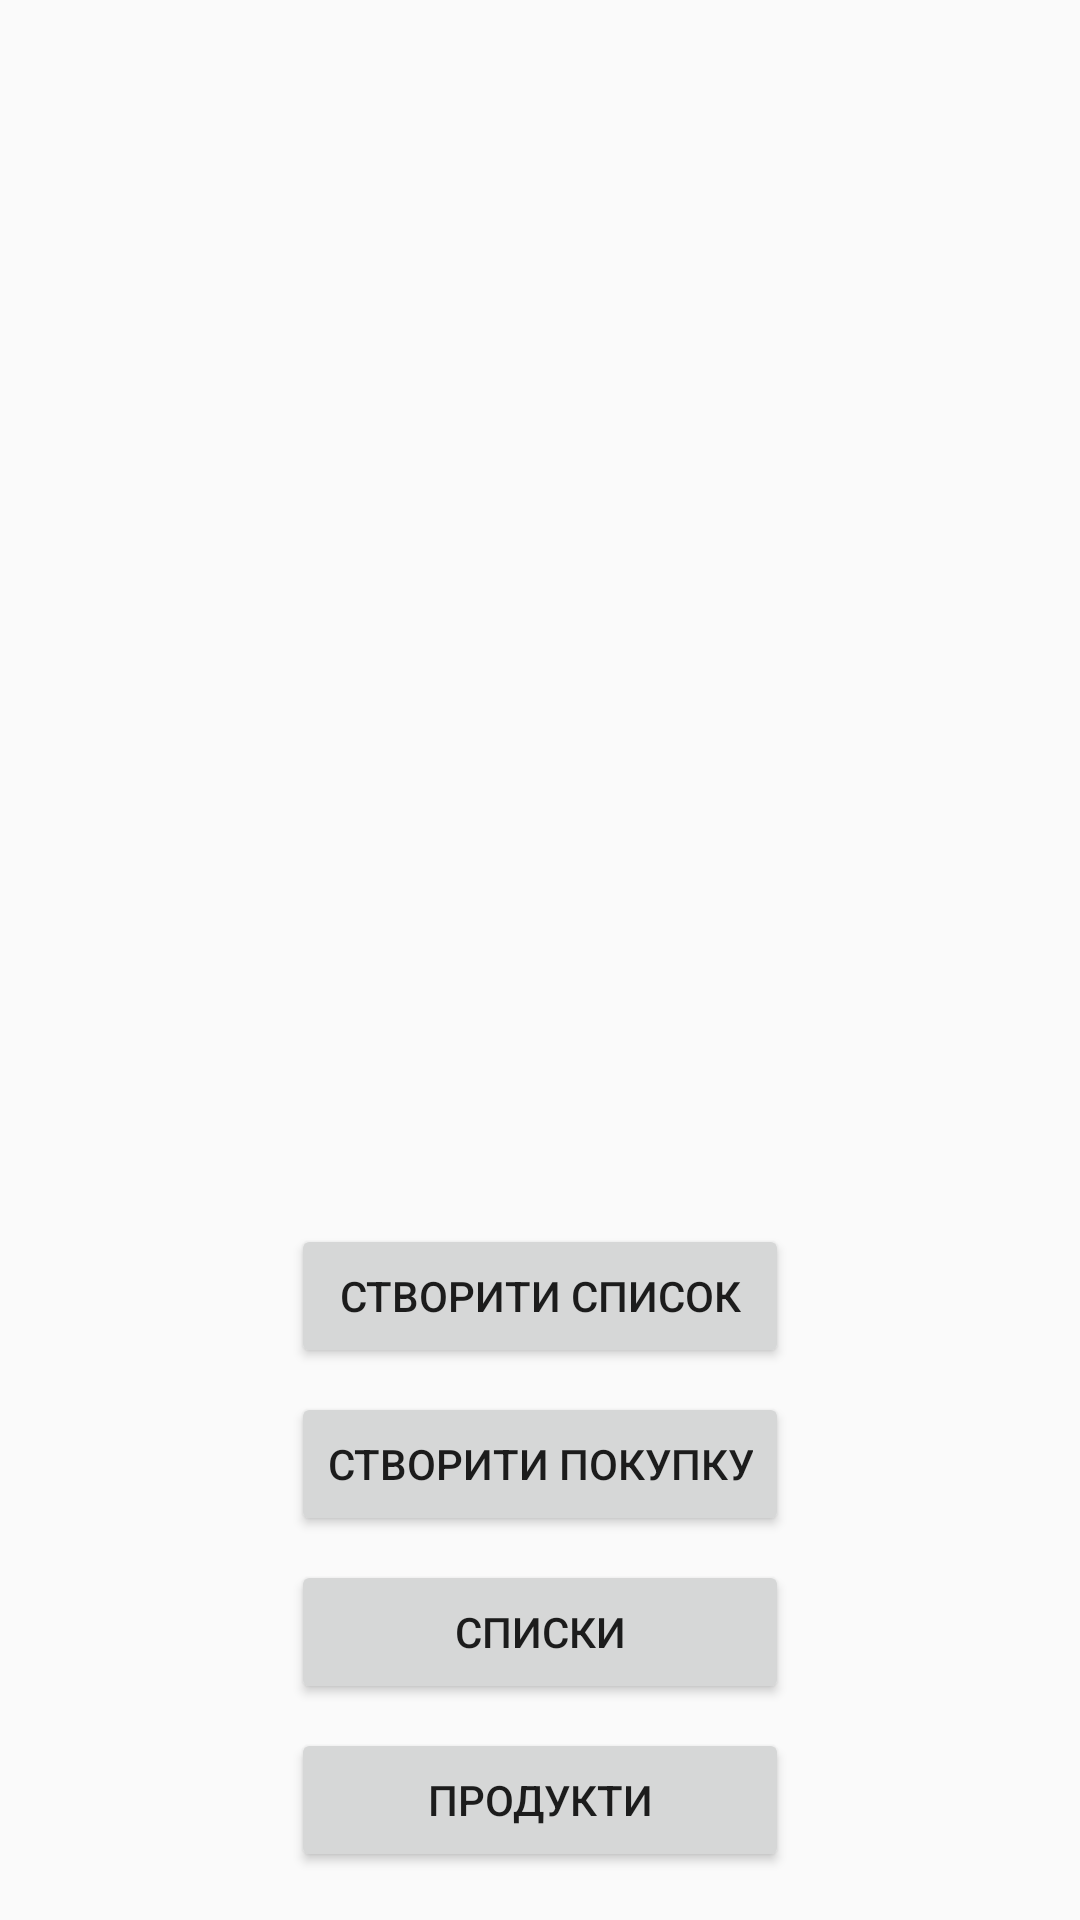

Layout XML and referenced resources for this Android screen:
<!-- AndroidManifest.xml: activity theme Theme.Dz_10 -->
<!-- res/layout/activity_main.xml -->
<?xml version="1.0" encoding="utf-8"?>
<androidx.constraintlayout.widget.ConstraintLayout xmlns:android="http://schemas.android.com/apk/res/android"
    xmlns:app="http://schemas.android.com/apk/res-auto"
    xmlns:tools="http://schemas.android.com/tools"
    android:layout_width="match_parent"
    android:layout_height="match_parent"
    tools:context=".MainActivity">

    
    <FrameLayout
        android:id="@+id/fragment_container"
        android:layout_width="0dp"
        android:layout_height="0dp"
        app:layout_constraintBottom_toTopOf="@id/button_container"
        app:layout_constraintTop_toTopOf="parent"
        app:layout_constraintStart_toStartOf="parent"
        app:layout_constraintEnd_toEndOf="parent" />

    
    <LinearLayout
        android:id="@+id/button_container"
        android:layout_width="wrap_content"
        android:layout_height="wrap_content"
        android:orientation="vertical"
        android:gravity="center"
        app:layout_constraintBottom_toBottomOf="parent"
        app:layout_constraintStart_toStartOf="parent"
        app:layout_constraintEnd_toEndOf="parent"
        android:layout_margin="16dp"
        android:weightSum="4">

        
        <Button
            android:id="@+id/button_create_list"
            android:layout_width="match_parent"
            android:layout_height="wrap_content"
            android:text="Створити список"
            android:layout_marginBottom="8dp" />

        
        <Button
            android:id="@+id/button_create_product"
            android:layout_width="match_parent"
            android:layout_height="wrap_content"
            android:text="Створити покупку"
            android:layout_marginBottom="8dp" />

        
        <Button
            android:id="@+id/button_lists"
            android:layout_width="match_parent"
            android:layout_height="wrap_content"
            android:text="Списки"
            android:layout_marginBottom="8dp" />

        
        <Button
            android:id="@+id/button_products"
            android:layout_width="match_parent"
            android:layout_height="wrap_content"
            android:text="Продукти" />
    </LinearLayout>

</androidx.constraintlayout.widget.ConstraintLayout>
<!-- resources referenced by this layout -->
<resources>
  <style name="Theme.Dz_10" parent="Theme.AppCompat.Light.NoActionBar">
          <item name="colorPrimary">@color/colorPrimary</item>
          <item name="colorPrimaryDark">@color/colorPrimaryDark</item>
          <item name="colorAccent">@color/colorAccent</item>
      </style>
  <!-- not gathered from this repository: default colours our renderer supplied (Android Studio template values) -->
  <color name="colorPrimary">#FF6200EE</color>
  <color name="colorPrimaryDark">#FF3700B3</color>
  <color name="colorAccent">#FF03DAC5</color>
</resources>
